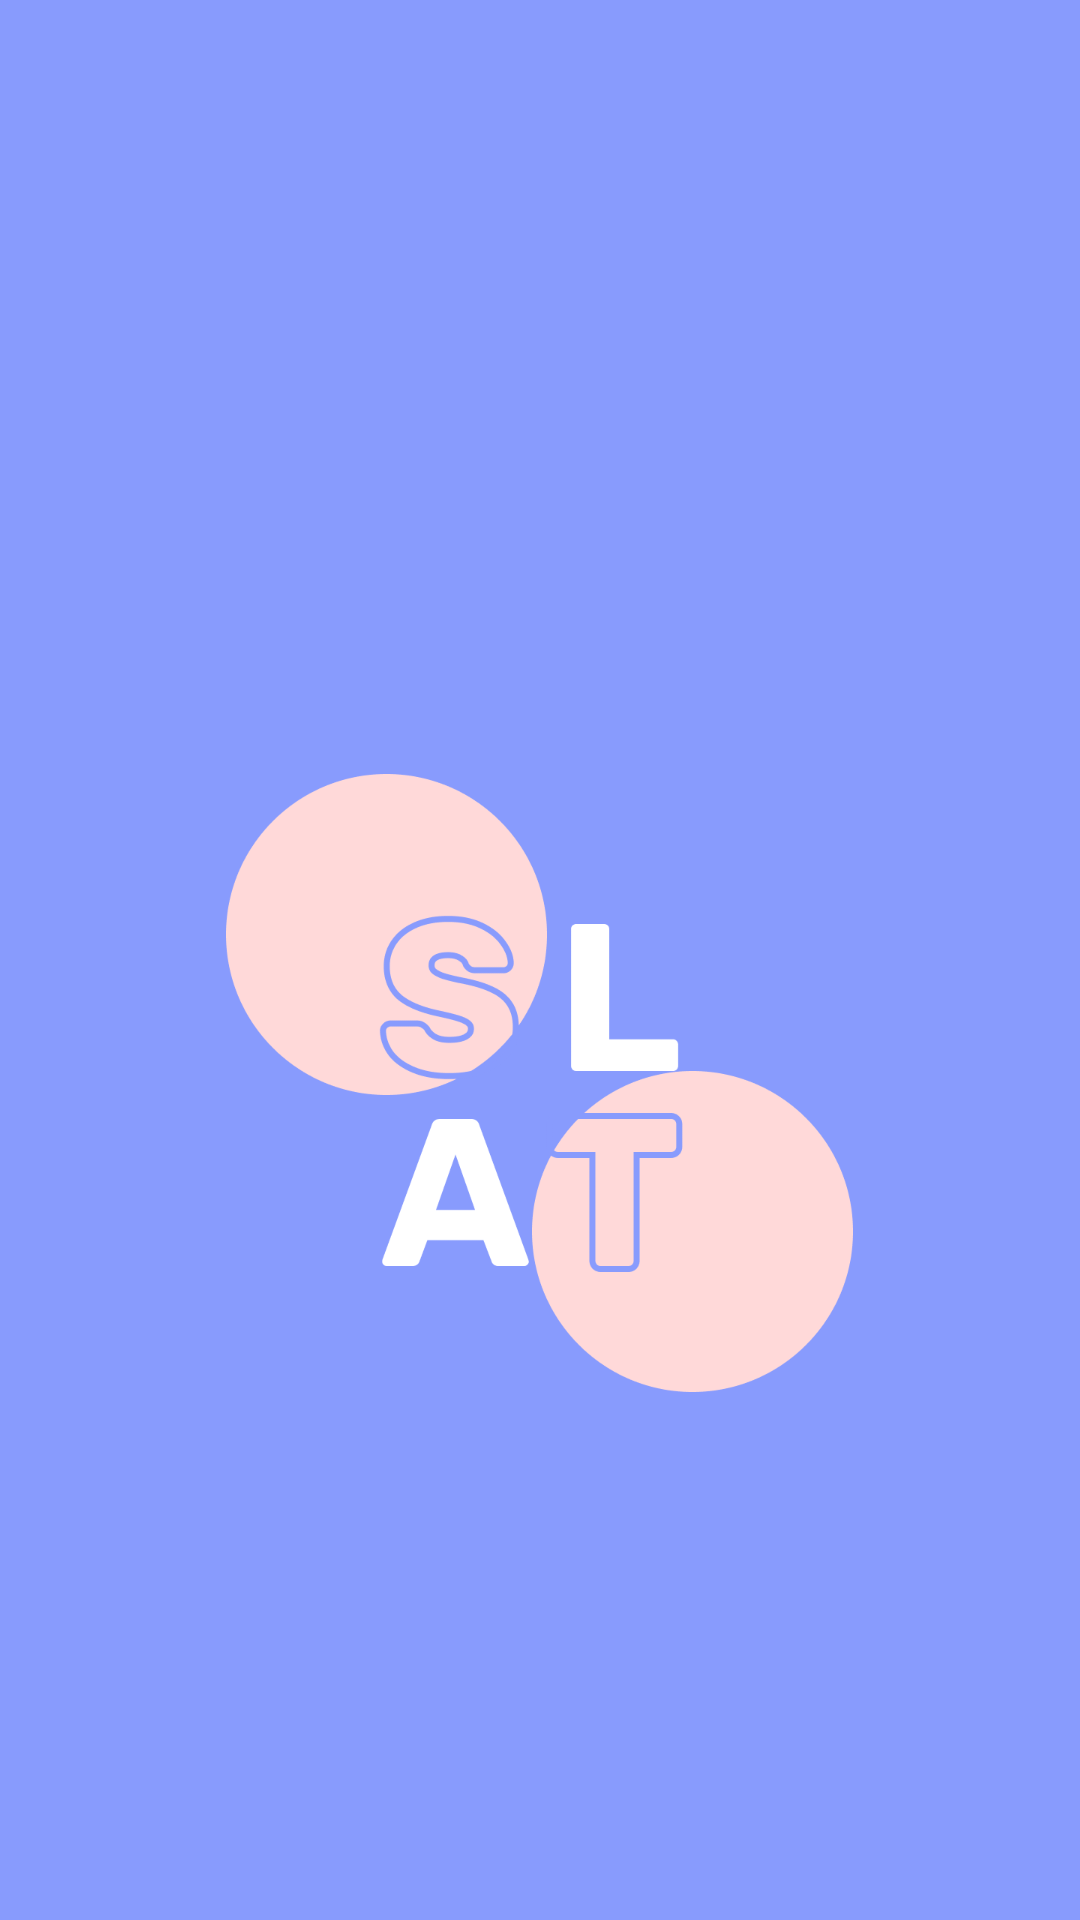

Here is an Android app screen rendered from its layout file. Give the layout XML and the strings, colors and styles it references.
<!-- AndroidManifest.xml: application theme AppTheme -->
<!-- res/layout/styles.xml -->
<?xml version="1.0" encoding="utf-8"?>
<LinearLayout
    xmlns:android="http://schemas.android.com/apk/res/android"
    android:layout_width="match_parent"
    android:layout_height="match_parent"
    android:background="#889BFD"
    android:orientation="vertical">

    <ImageView
        android:layout_width="209dp"
        android:layout_height="206dp"
        android:background="@drawable/splashlogo"
        android:layout_gravity="center_horizontal"
        android:layout_marginTop="258dp"></ImageView>

</LinearLayout>
<!-- resources referenced by this layout -->
<resources>
  <!-- drawable splashlogo: png bitmap (drawable, 27711 bytes) -->
  <style name="AppTheme" parent="Theme.AppCompat.Light.DarkActionBar">
          
          <item name="colorPrimary">@color/colorPrimary</item>
          <item name="colorPrimaryDark">@color/colorPrimaryDark</item>
          <item name="colorAccent">@color/colorAccent</item>
  
          <item name="windowActionBar">false</item>
          <item name="windowNoTitle">true</item>
      </style>
  <!-- not gathered from this repository: default colours our renderer supplied (Android Studio template values) -->
  <color name="colorPrimary">#FF6200EE</color>
  <color name="colorPrimaryDark">#FF3700B3</color>
  <color name="colorAccent">#FF03DAC5</color>
</resources>
